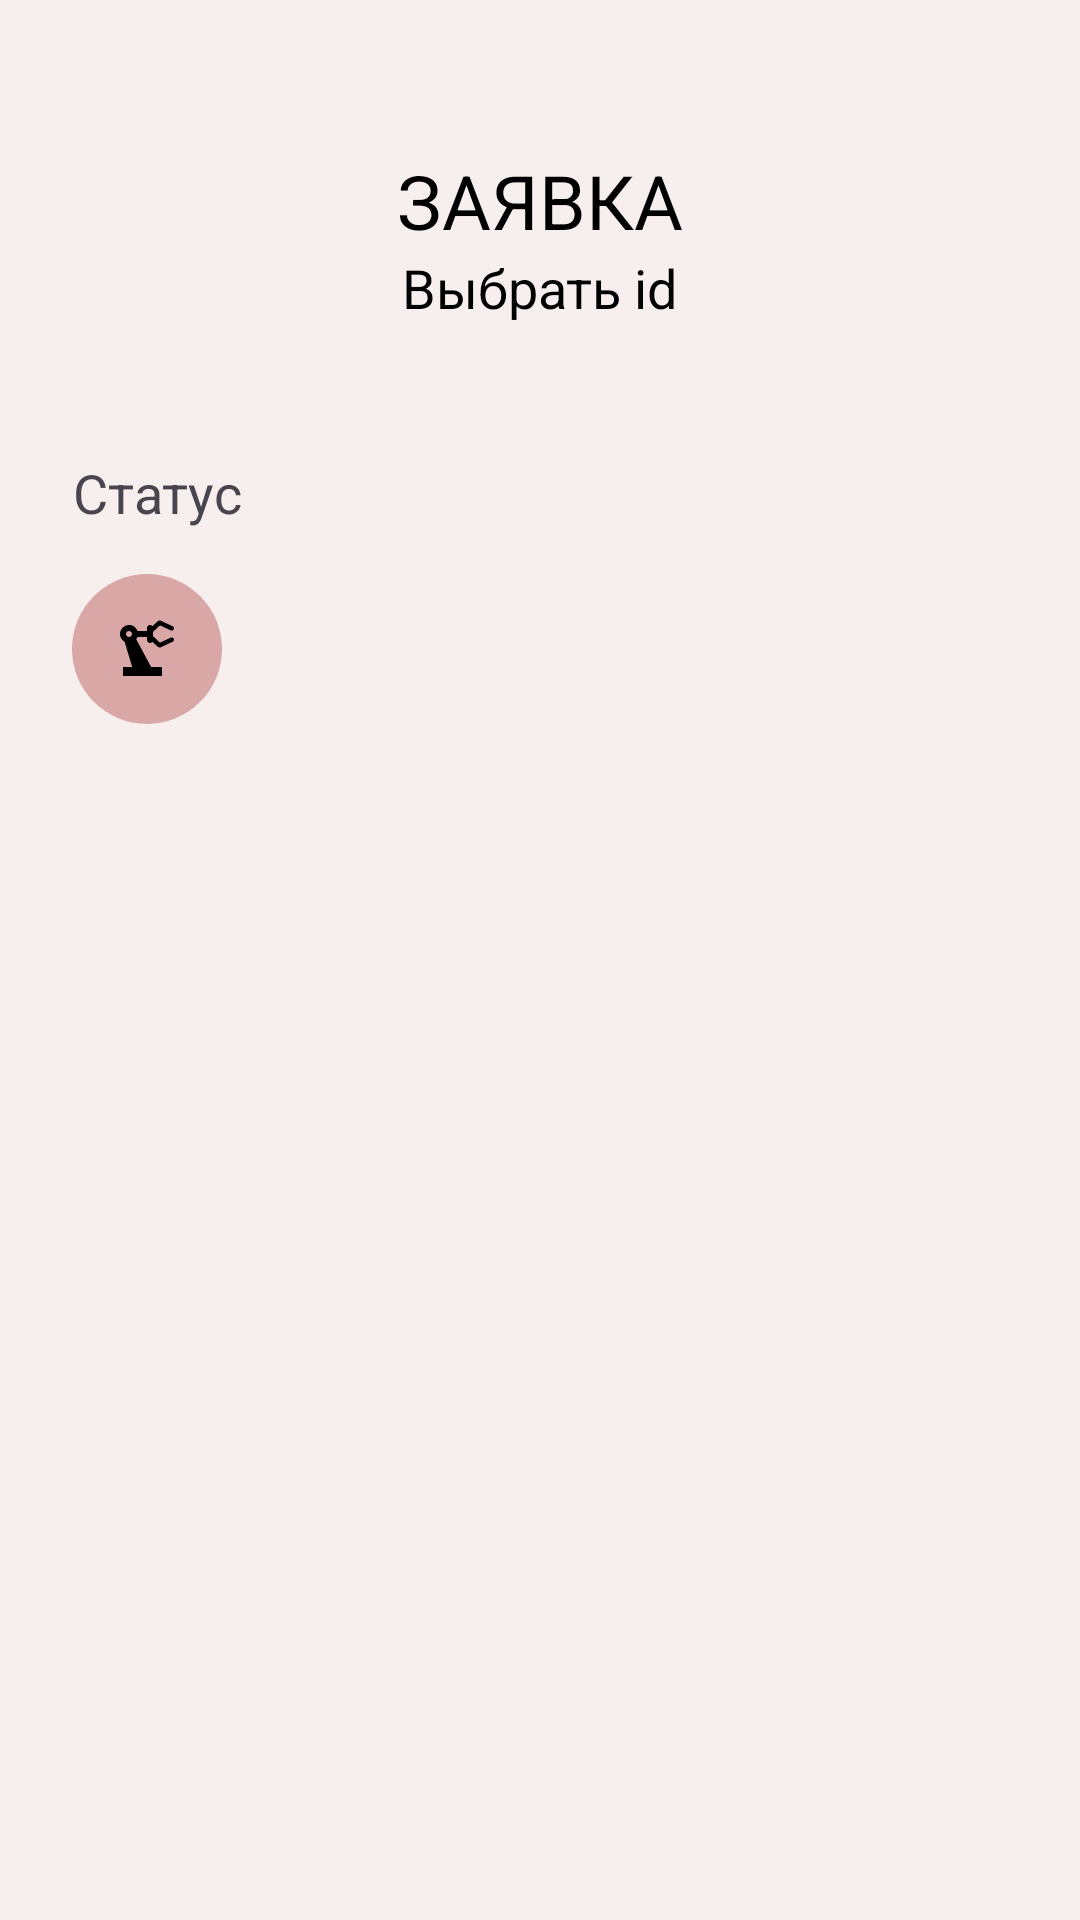

This screen was rendered from an Android layout file. Write that file and the resources it references.
<!-- AndroidManifest.xml: application theme Theme.CNCSection -->
<!-- res/layout/fragment_staff_order.xml -->
<?xml version="1.0" encoding="utf-8"?>
<FrameLayout xmlns:android="http://schemas.android.com/apk/res/android"
    xmlns:tools="http://schemas.android.com/tools"
    android:layout_width="match_parent"
    android:layout_height="match_parent"
    android:background="@color/rus_white"
    tools:context="Operator.OperatorOrderFragment">

    <LinearLayout
        android:layout_width="match_parent"
        android:layout_height="match_parent"
        android:orientation="vertical">

        <TextView
            android:id="@+id/entry"
            android:layout_width="wrap_content"
            android:layout_height="wrap_content"
            android:text="@string/infoorder_caps"
            android:layout_marginTop="50dp"
            android:layout_gravity="center"
            android:textColor="@color/black"
            android:textSize="25dp" />

        <TextView
            android:id="@+id/idOrderTextView"
            android:layout_width="wrap_content"
            android:layout_height="wrap_content"
            android:text="Выбрать id"
            android:layout_gravity="center"
            android:textColor="@color/black"
            android:textSize="18dp" />

        <ScrollView
            android:layout_width="match_parent"
            android:layout_height="match_parent">

            <LinearLayout
                android:layout_width="match_parent"
                android:layout_height="wrap_content"
                android:layout_gravity="clip_horizontal"
                android:layout_margin="20dp"
                android:orientation="vertical"
                android:padding="4dp">

                <TextView
                    android:layout_width="wrap_content"
                    android:layout_height="wrap_content"
                    android:layout_marginTop="20dp"
                    android:layout_marginBottom="15dp"
                    android:gravity="center"
                    android:text="@string/status"
                    android:textSize="18dp" />

                <LinearLayout
                    android:layout_width="match_parent"
                    android:layout_height="wrap_content"
                    android:orientation="horizontal">

                    <ImageButton
                        android:id="@+id/stateInformer"
                        android:layout_width="50dp"
                        android:layout_height="50dp"
                        android:src="@drawable/osnaska"
                        android:background="@drawable/state_color_red"
                        android:layout_marginRight="20dp">
                    </ImageButton>

                    <Spinner
                        android:id="@+id/states_spinner"
                        android:layout_width="match_parent"
                        android:layout_height="50dp"
                        android:gravity="start"
                        android:dropDownVerticalOffset="50dp"
                        android:background="@drawable/spinner_shape"
                        android:layout_gravity="end" />
                </LinearLayout>

            </LinearLayout>
        </ScrollView>
    </LinearLayout>

</FrameLayout>
<!-- resources referenced by this layout -->
<resources>
  <color name="black">#FF000000</color>
  <color name="rus_white">#F6EFED</color>
  <!-- drawable osnaska (drawable) -->
  <vector xmlns:android="http://schemas.android.com/apk/res/android" android:height="24dp" android:tint="#000000" android:viewportHeight="24" android:viewportWidth="24" android:width="24dp">
        
      <path android:fillColor="@android:color/white" android:pathData="M19.93,8.21l-3.6,1.68L14,7.7V6.3l2.33,-2.19l3.6,1.68c0.38,0.18 0.82,0.01 1,-0.36c0.18,-0.38 0.01,-0.82 -0.36,-1L16.65,2.6c-0.38,-0.18 -0.83,-0.1 -1.13,0.2l-1.74,1.6C13.6,4.16 13.32,4 13,4c-0.55,0 -1,0.45 -1,1v1H8.82C8.34,4.65 6.98,3.73 5.4,4.07C4.24,4.32 3.25,5.32 3.04,6.5C2.82,7.82 3.5,8.97 4.52,9.58L7.08,18H4v3h13v-3h-3.62L8.41,8.77C8.58,8.53 8.72,8.28 8.82,8H12v1c0,0.55 0.45,1 1,1c0.32,0 0.6,-0.16 0.78,-0.4l1.74,1.6c0.3,0.3 0.75,0.38 1.13,0.2l3.92,-1.83c0.38,-0.18 0.54,-0.62 0.36,-1C20.75,8.2 20.31,8.03 19.93,8.21zM6,8C5.45,8 5,7.55 5,7s0.45,-1 1,-1s1,0.45 1,1S6.55,8 6,8z"/>
  
  </vector>
  <!-- drawable spinner_shape (drawable) -->
  <?xml version="1.0" encoding="utf-8"?>
  <selector xmlns:android="http://schemas.android.com/apk/res/android">
      <item>
          <layer-list>
              <item>
                  <shape xmlns:android="http://schemas.android.com/apk/res/android" >
                      
                      <stroke
                          android:width="2dp"
                          android:color="#e0d8d6" />
  
                      
                      <corners android:radius="16dp" />
                  </shape>
              </item>
              <item
                  android:drawable="@drawable/arrow_down"
                  android:gravity="end"/>
          </layer-list>
      </item>
  </selector>
  <!-- drawable state_color_red (drawable) -->
  <?xml version="1.0" encoding="utf-8"?>
  <shape xmlns:android="http://schemas.android.com/apk/res/android">
      <solid android:color="#DAA7A7" />
      <corners android:radius="300dp" />
  </shape>
  <string name="infoorder_caps">"ЗАЯВКА"</string>
  <string name="status">Статус</string>
  <style name="Theme.CNCSection" parent="Base.Theme.CNCSection" />
  <style name="Base.Theme.CNCSection" parent="Theme.Material3.DayNight.NoActionBar">
          
          
      </style>
</resources>
